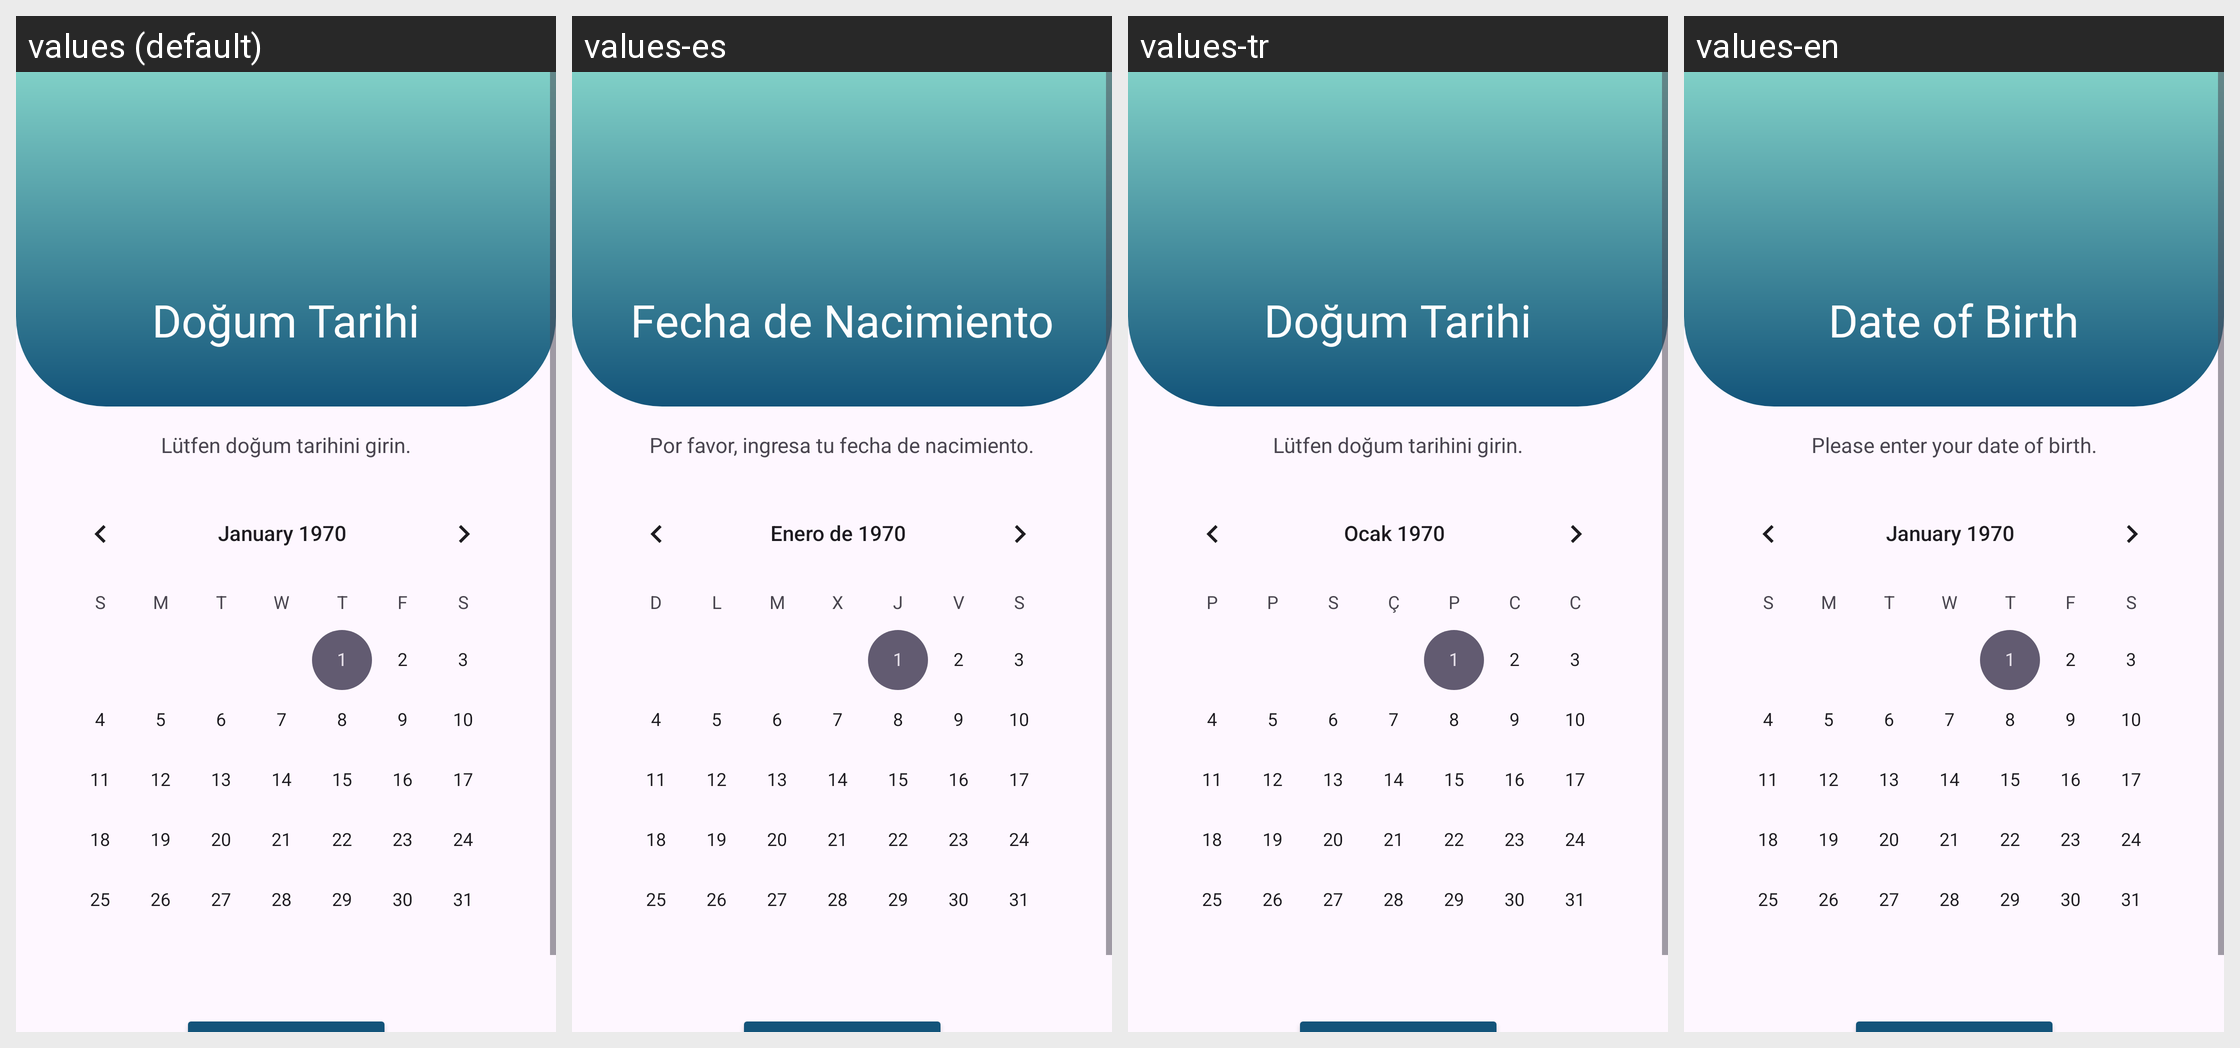

This grid shows one Android layout under several languages. Give, for every string resource on the screen, its name, the default text and each shown locale's text.
Android screen res/layout/fragment_login_tarih.xml rendered under 4 locales, left to right: values (default), values-es, values-tr, values-en. Device: Nexus 5 (rendered at 1080×1920; each locale shown at half size, 540×960, under a caption strip naming it); theme Theme.Balnature.
Strings drawn on this screen, with the default value and each locale's value (text and hints the layout hard-codes, and strings that could not be matched under every locale, appear in the picture but are not listed):

fragment_login_tarih_dogumtarihi
  values: Doğum Tarihi
  values-es: Fecha de Nacimiento
  values-tr: Doğum Tarihi
  values-en: Date of Birth

fragment_login_tarih_dogumtarihinigir
  values: Lütfen doğum tarihini girin.
  values-es: Por favor, ingresa tu fecha de nacimiento.
  values-tr: Lütfen doğum tarihini girin.
  values-en: Please enter your date of birth.
